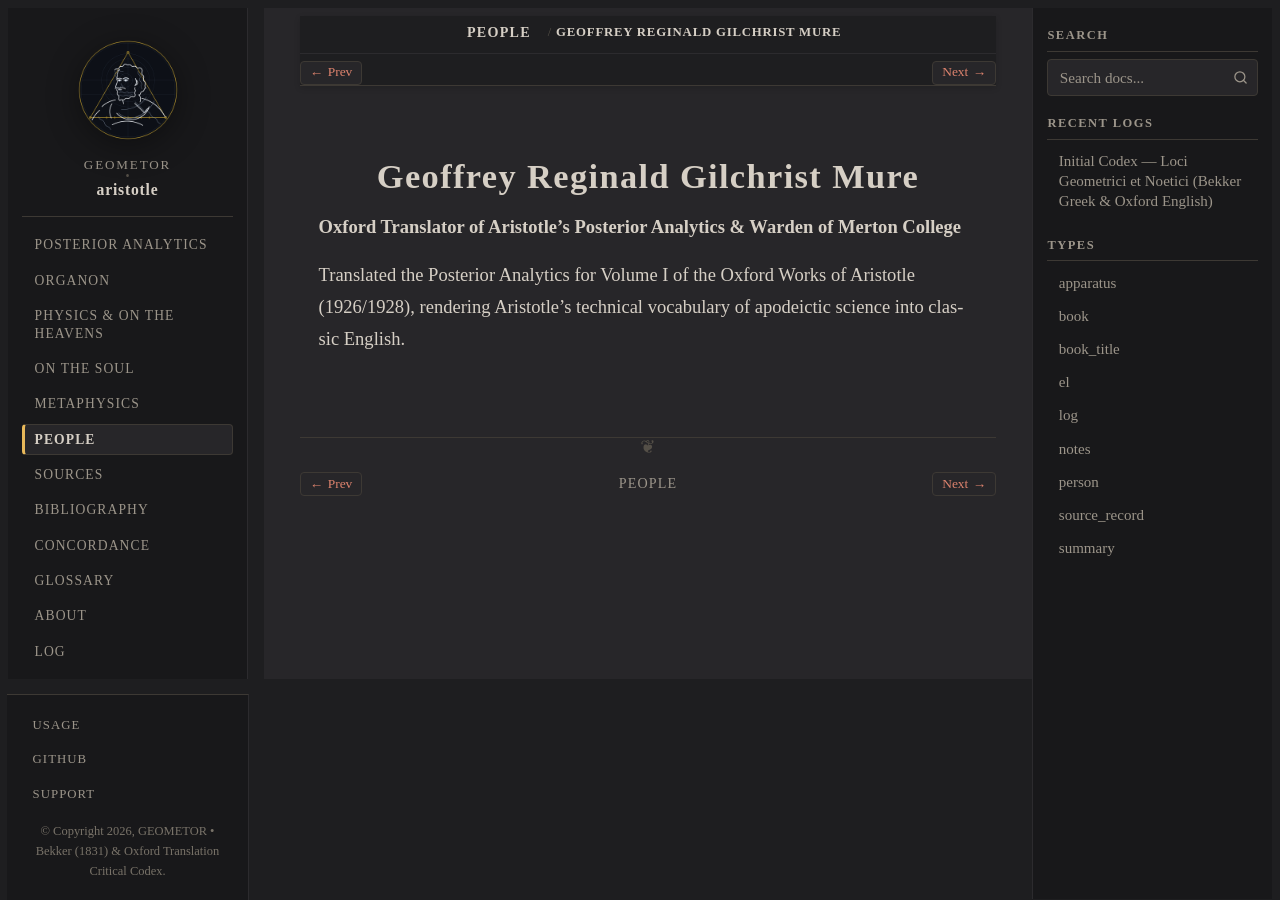

repository: geometor/aristotle · page: people/mure.html · generator: sphinx

:type: person
:death_year: 1979
:death_label: 1979
:lifespan: 1893 – 1979
:excerpt: Oxford Translator of Aristotle's Posterior Analytics & Warden of Merton College

.. _person-mure:

Geoffrey Reginald Gilchrist Mure
================================

**Oxford Translator of Aristotle's Posterior Analytics & Warden of Merton College**

Translated the Posterior Analytics for Volume I of the Oxford Works of Aristotle (1926/1928), rendering Aristotle's technical vocabulary of apodeictic science into classic English.
